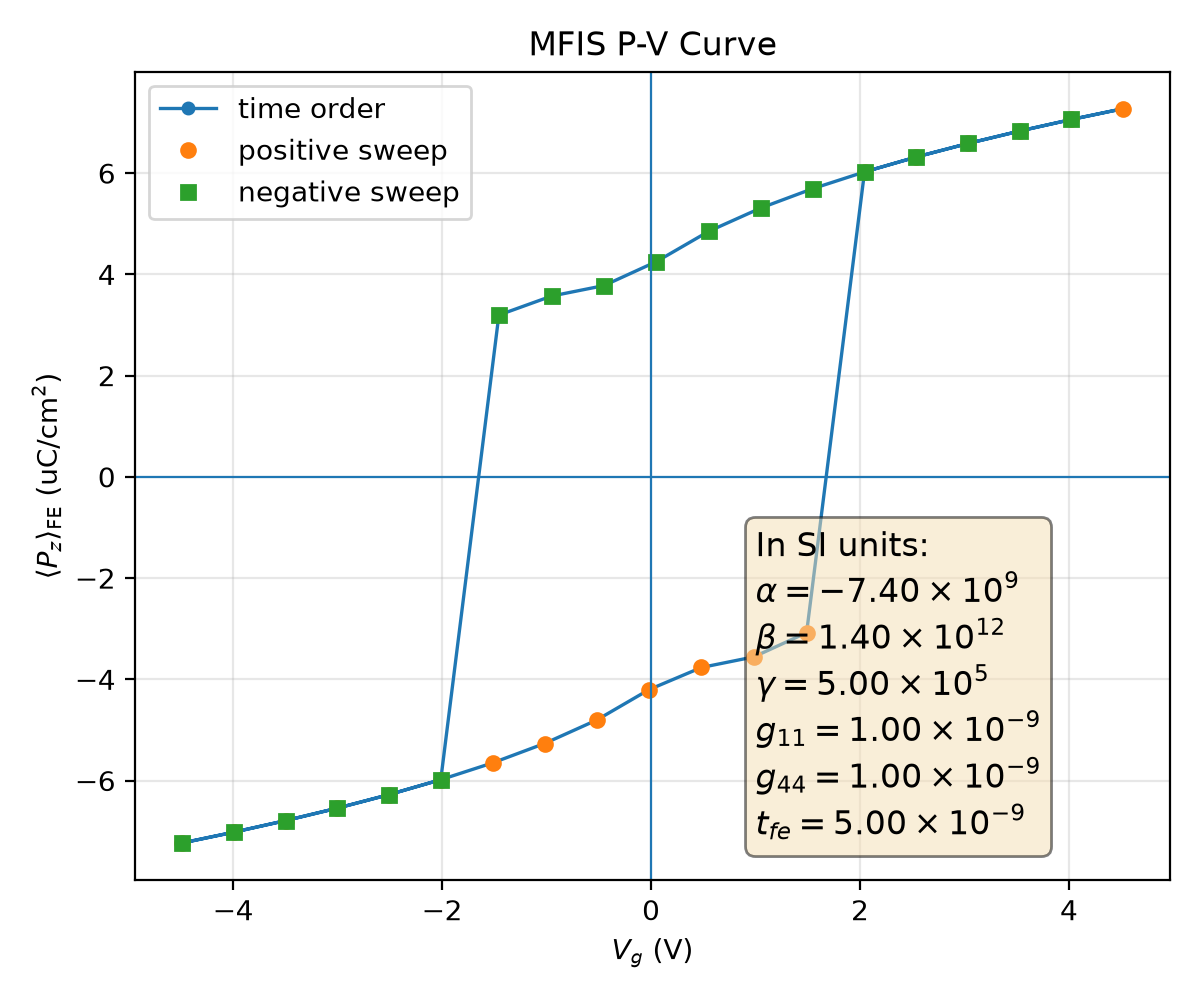

Data behind this chart, as committed beside it:
plotfile, step, P_mean, P_min, P_max, P_std, Vg_mean, Vg_min, Vg_max, Vg_std, Nx, Ny, Nz, num_FE_cells, sweep_direction
plt00006790, 6790, 0.07233, 0.05415, 0.07571, 0.005827, -4.487, -4.487, -4.487, 4.599057840605876e-15, 64, 64, 59, 45056, 0.0
plt00006815, 6815, 0.07019, 0.05142, 0.07304, 0.00601, -3.993, -3.993, -3.993, 1.5740127955196998e-15, 64, 64, 59, 45056, 1.0
plt00006842, 6842, 0.06791, 0.0485, 0.07027, 0.006214, -3.498, -3.498, -3.498, 1.2557970849705404e-13, 64, 64, 59, 45056, 1.0
plt00006872, 6872, 0.06545, 0.04537, 0.06803, 0.006441, -3.003, -3.003, -3.003, 5.029729987557459e-14, 64, 64, 59, 45056, 1.0
plt00006906, 6906, 0.06278, 0.04197, 0.0656, 0.006696, -2.508, -2.508, -2.508, 2.1271059735654796e-13, 64, 64, 59, 45056, 1.0
plt00006944, 6944, 0.05983, 0.03824, 0.06294, 0.006983, -2.013, -2.013, -2.013, 1.6773096457964356e-14, 64, 64, 59, 45056, 1.0
plt00006989, 6989, 0.05651, 0.03412, 0.05997, 0.00731, -1.516, -1.516, -1.516, 9.895164393411919e-16, 64, 64, 59, 45056, 1.0
plt00007043, 7043, 0.05268, 0.02945, 0.05658, 0.007685, -1.02, -1.02, -1.02, 4.211262672868486e-15, 64, 64, 59, 45056, 1.0
plt00007114, 7114, 0.04806, 0.02402, 0.05255, 0.008126, -0.5213, -0.5213, -0.5213, 9.924782205151723e-15, 64, 64, 59, 45056, 1.0
plt00007222, 7222, 0.04205, 0.01744, 0.04747, 0.008674, -0.02066, -0.02066, -0.02066, 3.604655100810243e-16, 64, 64, 59, 45056, 1.0
plt00007342, 7342, 0.03766, 0.01306, 0.04392, 0.009071, 0.4818, 0.4818, 0.4818, 9.909751150473213e-16, 64, 64, 59, 45056, 1.0
plt00007470, 7470, 0.03557, 0.01111, 0.0423, 0.009271, 0.9835, 0.9835, 0.9835, 3.681330091104255e-15, 64, 64, 59, 45056, 1.0
plt00007824, 7824, 0.03078, 0.007028, 0.03885, 0.009798, 1.489, 1.489, 1.489, 7.068457132781574e-11, 64, 64, 59, 45056, 1.0
plt00007923, 7923, -0.06024, -0.06331, -0.03876, 0.006943, 2.043, 2.043, 2.043, 7.814708374449083e-14, 64, 64, 59, 45056, 1.0
plt00007957, 7957, -0.06318, -0.06597, -0.04248, 0.006657, 2.538, 2.538, 2.538, 1.6517342815659827e-14, 64, 64, 59, 45056, 1.0
plt00007987, 7987, -0.06586, -0.06839, -0.04588, 0.006403, 3.033, 3.033, 3.033, 1.2491582977393646e-13, 64, 64, 59, 45056, 1.0
plt00008014, 8014, -0.06831, -0.07068, -0.04902, 0.006177, 3.528, 3.528, 3.528, 1.578538428258166e-14, 64, 64, 59, 45056, 1.0
plt00008039, 8039, -0.07059, -0.07354, -0.05193, 0.005975, 4.023, 4.023, 4.023, 8.808547538884723e-14, 64, 64, 59, 45056, 1.0
plt00008062, 8062, -0.07272, -0.07621, -0.05466, 0.005793, 4.517, 4.517, 4.517, 2.208423090471775e-14, 64, 64, 59, 45056, 1.0
plt00008087, 8087, -0.07059, -0.07354, -0.05193, 0.005975, 4.023, 4.023, 4.023, 7.152111528976948e-15, 64, 64, 59, 45056, -1.0
plt00008114, 8114, -0.06831, -0.07068, -0.04902, 0.006177, 3.528, 3.528, 3.528, 1.4155899753010168e-13, 64, 64, 59, 45056, -1.0
plt00008144, 8144, -0.06586, -0.06839, -0.04588, 0.006403, 3.033, 3.033, 3.033, 3.359493413171409e-14, 64, 64, 59, 45056, -1.0
plt00008177, 8177, -0.06318, -0.06597, -0.04248, 0.006657, 2.538, 2.538, 2.538, 7.527443105585587e-15, 64, 64, 59, 45056, -1.0
plt00008215, 8215, -0.06024, -0.06331, -0.03876, 0.006943, 2.043, 2.043, 2.043, 4.9378534157525216e-14, 64, 64, 59, 45056, -1.0
plt00008259, 8259, -0.05693, -0.06034, -0.03463, 0.007269, 1.547, 1.547, 1.547, 2.0848114299603008e-15, 64, 64, 59, 45056, -1.0
plt00008312, 8312, -0.0531, -0.05695, -0.02996, 0.007643, 1.05, 1.05, 1.05, 6.212538618432903e-16, 64, 64, 59, 45056, -1.0
plt00008382, 8382, -0.0485, -0.05293, -0.02453, 0.008084, 0.5522, 0.5522, 0.5522, 6.7554613597604585e-15, 64, 64, 59, 45056, -1.0
plt00008487, 8487, -0.04253, -0.04786, -0.01794, 0.008631, 0.05181, 0.05181, 0.05181, 1.1192636976968647e-15, 64, 64, 59, 45056, -1.0
plt00008607, 8607, -0.03778, -0.04401, -0.01317, 0.00906, -0.4507, -0.4507, -0.4507, 4.9148680734306895e-15, 64, 64, 59, 45056, -1.0
plt00008734, 8734, -0.03571, -0.04241, -0.01124, 0.009257, -0.9524, -0.9524, -0.9524, 2.3160880348450923e-14, 64, 64, 59, 45056, -1.0
plt00008992, 8992, -0.03196, -0.03966, -0.007981, 0.009655, -1.456, -1.456, -1.456, 3.3360081938588624e-13, 64, 64, 59, 45056, -1.0
plt00009096, 9096, 0.05983, 0.03824, 0.06294, 0.006983, -2.013, -2.013, -2.013, 3.314903602021605e-15, 64, 64, 59, 45056, -1.0
plt00009130, 9130, 0.06278, 0.04197, 0.0656, 0.006696, -2.508, -2.508, -2.508, 6.3620235547537974e-15, 64, 64, 59, 45056, -1.0
plt00009161, 9161, 0.06545, 0.04537, 0.06803, 0.006441, -3.003, -3.003, -3.003, 2.2759368914331914e-14, 64, 64, 59, 45056, -1.0
plt00009189, 9189, 0.06791, 0.0485, 0.07027, 0.006214, -3.498, -3.498, -3.498, 1.1488567527602592e-13, 64, 64, 59, 45056, -1.0
plt00009214, 9214, 0.07019, 0.05142, 0.07304, 0.00601, -3.993, -3.993, -3.993, 1.2252884252811042e-14, 64, 64, 59, 45056, -1.0
plt00009237, 9237, 0.07233, 0.05415, 0.07571, 0.005827, -4.487, -4.487, -4.487, 2.2572775395659906e-14, 64, 64, 59, 45056, -1.0
